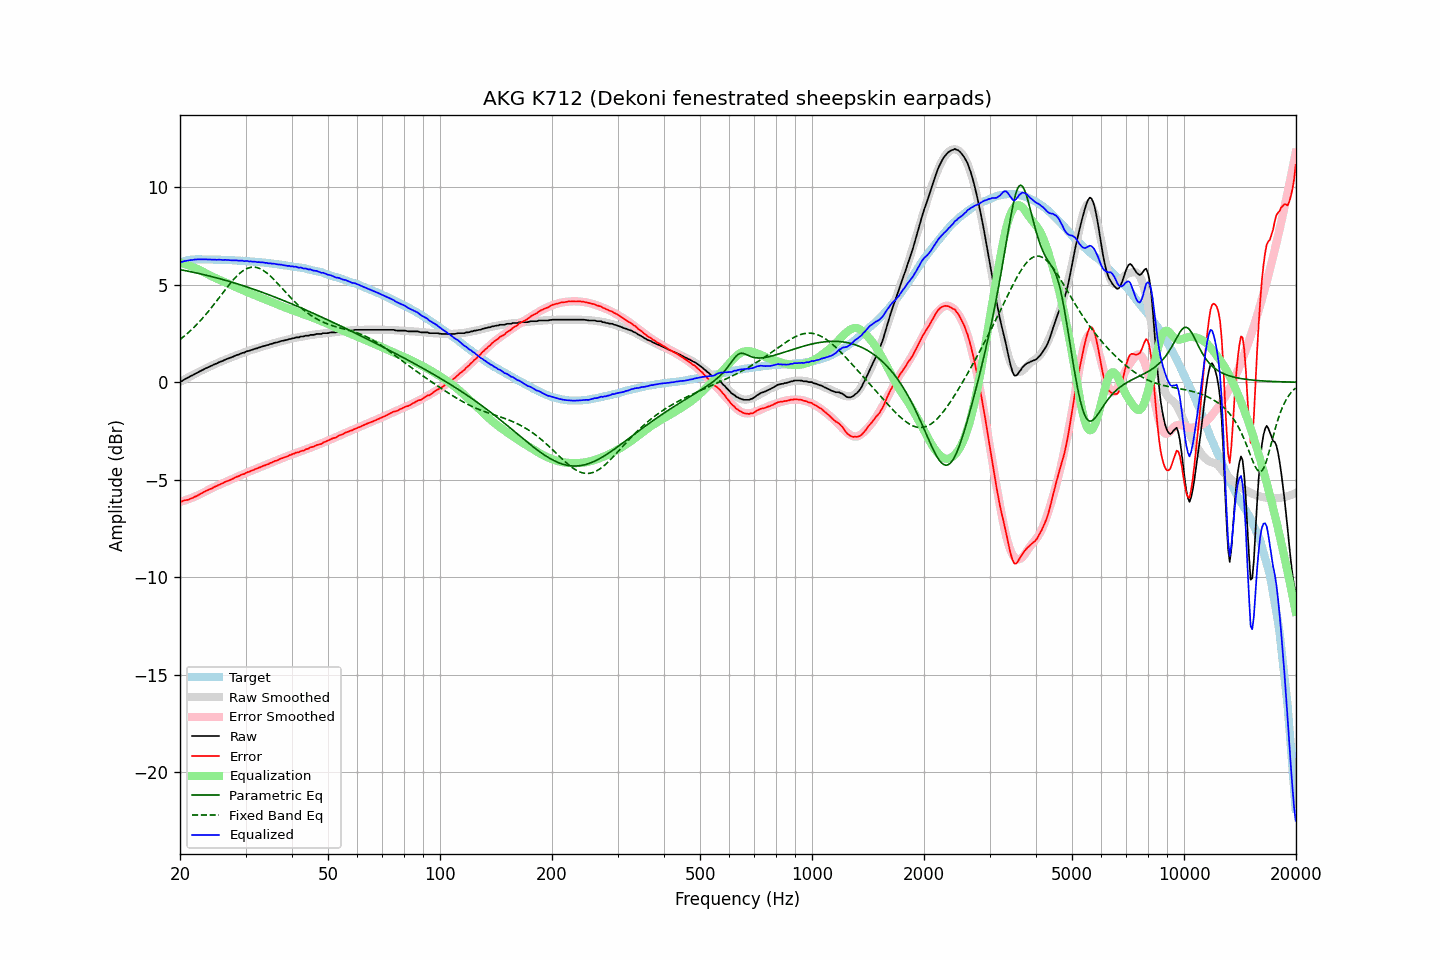

Values plotted in this chart, from the file beside it:
frequency, raw, error, smoothed, error_smoothed, equalization, parametric_eq, fixed_band_eq, equalized_raw, equalized_smoothed, target
20.00, 0.03, -6.10, 0.02, -6.13, 6.13, 5.77, 2.19, 6.16, 6.15, 6.13
20.20, 0.05, -6.11, 0.06, -6.11, 6.11, 5.76, 2.25, 6.16, 6.17, 6.16
20.40, 0.11, -6.08, 0.11, -6.08, 6.08, 5.74, 2.32, 6.19, 6.19, 6.19
20.61, 0.16, -6.05, 0.15, -6.06, 6.06, 5.73, 2.39, 6.21, 6.21, 6.21
20.81, 0.20, -6.04, 0.20, -6.03, 6.03, 5.71, 2.46, 6.23, 6.23, 6.24
21.02, 0.24, -6.03, 0.24, -6.00, 6.00, 5.69, 2.53, 6.24, 6.24, 6.27
21.23, 0.29, -5.99, 0.29, -5.97, 5.97, 5.68, 2.60, 6.26, 6.26, 6.28
21.44, 0.33, -5.96, 0.33, -5.94, 5.94, 5.66, 2.68, 6.27, 6.27, 6.29
21.66, 0.37, -5.93, 0.37, -5.91, 5.91, 5.64, 2.76, 6.27, 6.28, 6.29
21.87, 0.42, -5.88, 0.42, -5.87, 5.87, 5.63, 2.84, 6.29, 6.29, 6.29
22.09, 0.46, -5.85, 0.46, -5.84, 5.84, 5.61, 2.92, 6.29, 6.30, 6.30
22.31, 0.50, -5.80, 0.50, -5.80, 5.80, 5.59, 3.01, 6.30, 6.30, 6.30
22.54, 0.55, -5.76, 0.55, -5.76, 5.76, 5.57, 3.10, 6.30, 6.30, 6.30
22.76, 0.59, -5.71, 0.59, -5.72, 5.72, 5.55, 3.19, 6.30, 6.30, 6.30
22.99, 0.63, -5.66, 0.63, -5.67, 5.67, 5.53, 3.28, 6.30, 6.30, 6.29
23.22, 0.67, -5.62, 0.67, -5.63, 5.63, 5.51, 3.37, 6.30, 6.30, 6.29
23.45, 0.72, -5.57, 0.71, -5.59, 5.59, 5.49, 3.47, 6.30, 6.30, 6.29
23.69, 0.75, -5.54, 0.75, -5.55, 5.55, 5.47, 3.57, 6.29, 6.29, 6.29
23.92, 0.79, -5.50, 0.79, -5.50, 5.50, 5.45, 3.67, 6.29, 6.29, 6.29
24.16, 0.83, -5.47, 0.83, -5.46, 5.46, 5.43, 3.77, 6.29, 6.29, 6.30
24.40, 0.86, -5.44, 0.86, -5.42, 5.42, 5.41, 3.87, 6.28, 6.29, 6.30
24.65, 0.91, -5.38, 0.90, -5.38, 5.38, 5.39, 3.98, 6.29, 6.29, 6.28
24.89, 0.94, -5.35, 0.94, -5.34, 5.34, 5.37, 4.08, 6.28, 6.28, 6.28
25.14, 0.97, -5.31, 0.98, -5.31, 5.31, 5.35, 4.19, 6.28, 6.28, 6.28
25.39, 1.02, -5.26, 1.01, -5.27, 5.27, 5.32, 4.30, 6.29, 6.28, 6.28
25.65, 1.05, -5.23, 1.05, -5.23, 5.23, 5.30, 4.41, 6.28, 6.28, 6.28
25.91, 1.08, -5.19, 1.08, -5.20, 5.20, 5.28, 4.51, 6.27, 6.28, 6.27
26.16, 1.11, -5.16, 1.11, -5.16, 5.16, 5.26, 4.62, 6.27, 6.27, 6.27
26.43, 1.16, -5.11, 1.15, -5.12, 5.12, 5.23, 4.73, 6.28, 6.27, 6.27
26.69, 1.19, -5.08, 1.18, -5.08, 5.08, 5.21, 4.84, 6.27, 6.27, 6.27
26.96, 1.22, -5.05, 1.22, -5.04, 5.04, 5.19, 4.94, 6.26, 6.26, 6.26
27.23, 1.25, -5.02, 1.25, -5.01, 5.01, 5.16, 5.04, 6.26, 6.26, 6.26
27.50, 1.28, -4.98, 1.28, -4.97, 4.97, 5.14, 5.14, 6.25, 6.26, 6.26
27.77, 1.31, -4.94, 1.32, -4.94, 4.94, 5.11, 5.24, 6.24, 6.25, 6.25
28.05, 1.35, -4.90, 1.35, -4.90, 4.90, 5.09, 5.33, 6.25, 6.25, 6.25
28.33, 1.39, -4.85, 1.38, -4.86, 4.86, 5.06, 5.41, 6.25, 6.24, 6.24
28.62, 1.41, -4.83, 1.41, -4.83, 4.83, 5.04, 5.50, 6.24, 6.24, 6.24
28.90, 1.44, -4.80, 1.44, -4.79, 4.79, 5.01, 5.57, 6.23, 6.23, 6.23
29.19, 1.48, -4.74, 1.47, -4.76, 4.76, 4.98, 5.64, 6.23, 6.23, 6.22
29.48, 1.51, -4.72, 1.50, -4.72, 4.72, 4.96, 5.70, 6.23, 6.22, 6.23
29.78, 1.52, -4.70, 1.53, -4.69, 4.69, 4.93, 5.76, 6.20, 6.22, 6.22
30.08, 1.57, -4.65, 1.56, -4.65, 4.65, 4.90, 5.80, 6.22, 6.21, 6.22
30.38, 1.60, -4.61, 1.59, -4.62, 4.62, 4.88, 5.84, 6.21, 6.21, 6.20
30.68, 1.61, -4.59, 1.62, -4.58, 4.58, 4.85, 5.87, 6.19, 6.20, 6.20
30.99, 1.65, -4.54, 1.64, -4.55, 4.55, 4.82, 5.89, 6.20, 6.19, 6.19
31.30, 1.67, -4.52, 1.67, -4.52, 4.52, 4.79, 5.90, 6.18, 6.19, 6.19
31.61, 1.70, -4.49, 1.70, -4.48, 4.48, 4.76, 5.90, 6.18, 6.18, 6.18
31.93, 1.73, -4.44, 1.72, -4.45, 4.45, 4.73, 5.89, 6.18, 6.17, 6.17
32.24, 1.74, -4.42, 1.75, -4.42, 4.42, 4.70, 5.87, 6.16, 6.17, 6.16
32.57, 1.78, -4.38, 1.77, -4.38, 4.38, 4.68, 5.85, 6.16, 6.16, 6.16
32.89, 1.80, -4.36, 1.80, -4.35, 4.35, 4.65, 5.81, 6.15, 6.15, 6.15
33.22, 1.83, -4.31, 1.83, -4.32, 4.32, 4.62, 5.77, 6.14, 6.14, 6.14
33.55, 1.86, -4.28, 1.85, -4.28, 4.28, 4.59, 5.72, 6.14, 6.13, 6.14
33.89, 1.87, -4.26, 1.87, -4.25, 4.25, 4.55, 5.66, 6.12, 6.13, 6.12
34.23, 1.91, -4.21, 1.90, -4.22, 4.22, 4.52, 5.60, 6.12, 6.12, 6.12
34.57, 1.91, -4.20, 1.92, -4.18, 4.18, 4.49, 5.53, 6.09, 6.11, 6.11
34.92, 1.96, -4.14, 1.95, -4.15, 4.15, 4.46, 5.46, 6.10, 6.10, 6.09
35.27, 1.97, -4.12, 1.97, -4.11, 4.11, 4.43, 5.38, 6.08, 6.09, 6.09
35.62, 2.00, -4.08, 2.00, -4.08, 4.08, 4.40, 5.30, 6.08, 6.08, 6.08
35.97, 2.03, -4.03, 2.02, -4.05, 4.05, 4.37, 5.22, 6.08, 6.07, 6.06
... 635 more rows
